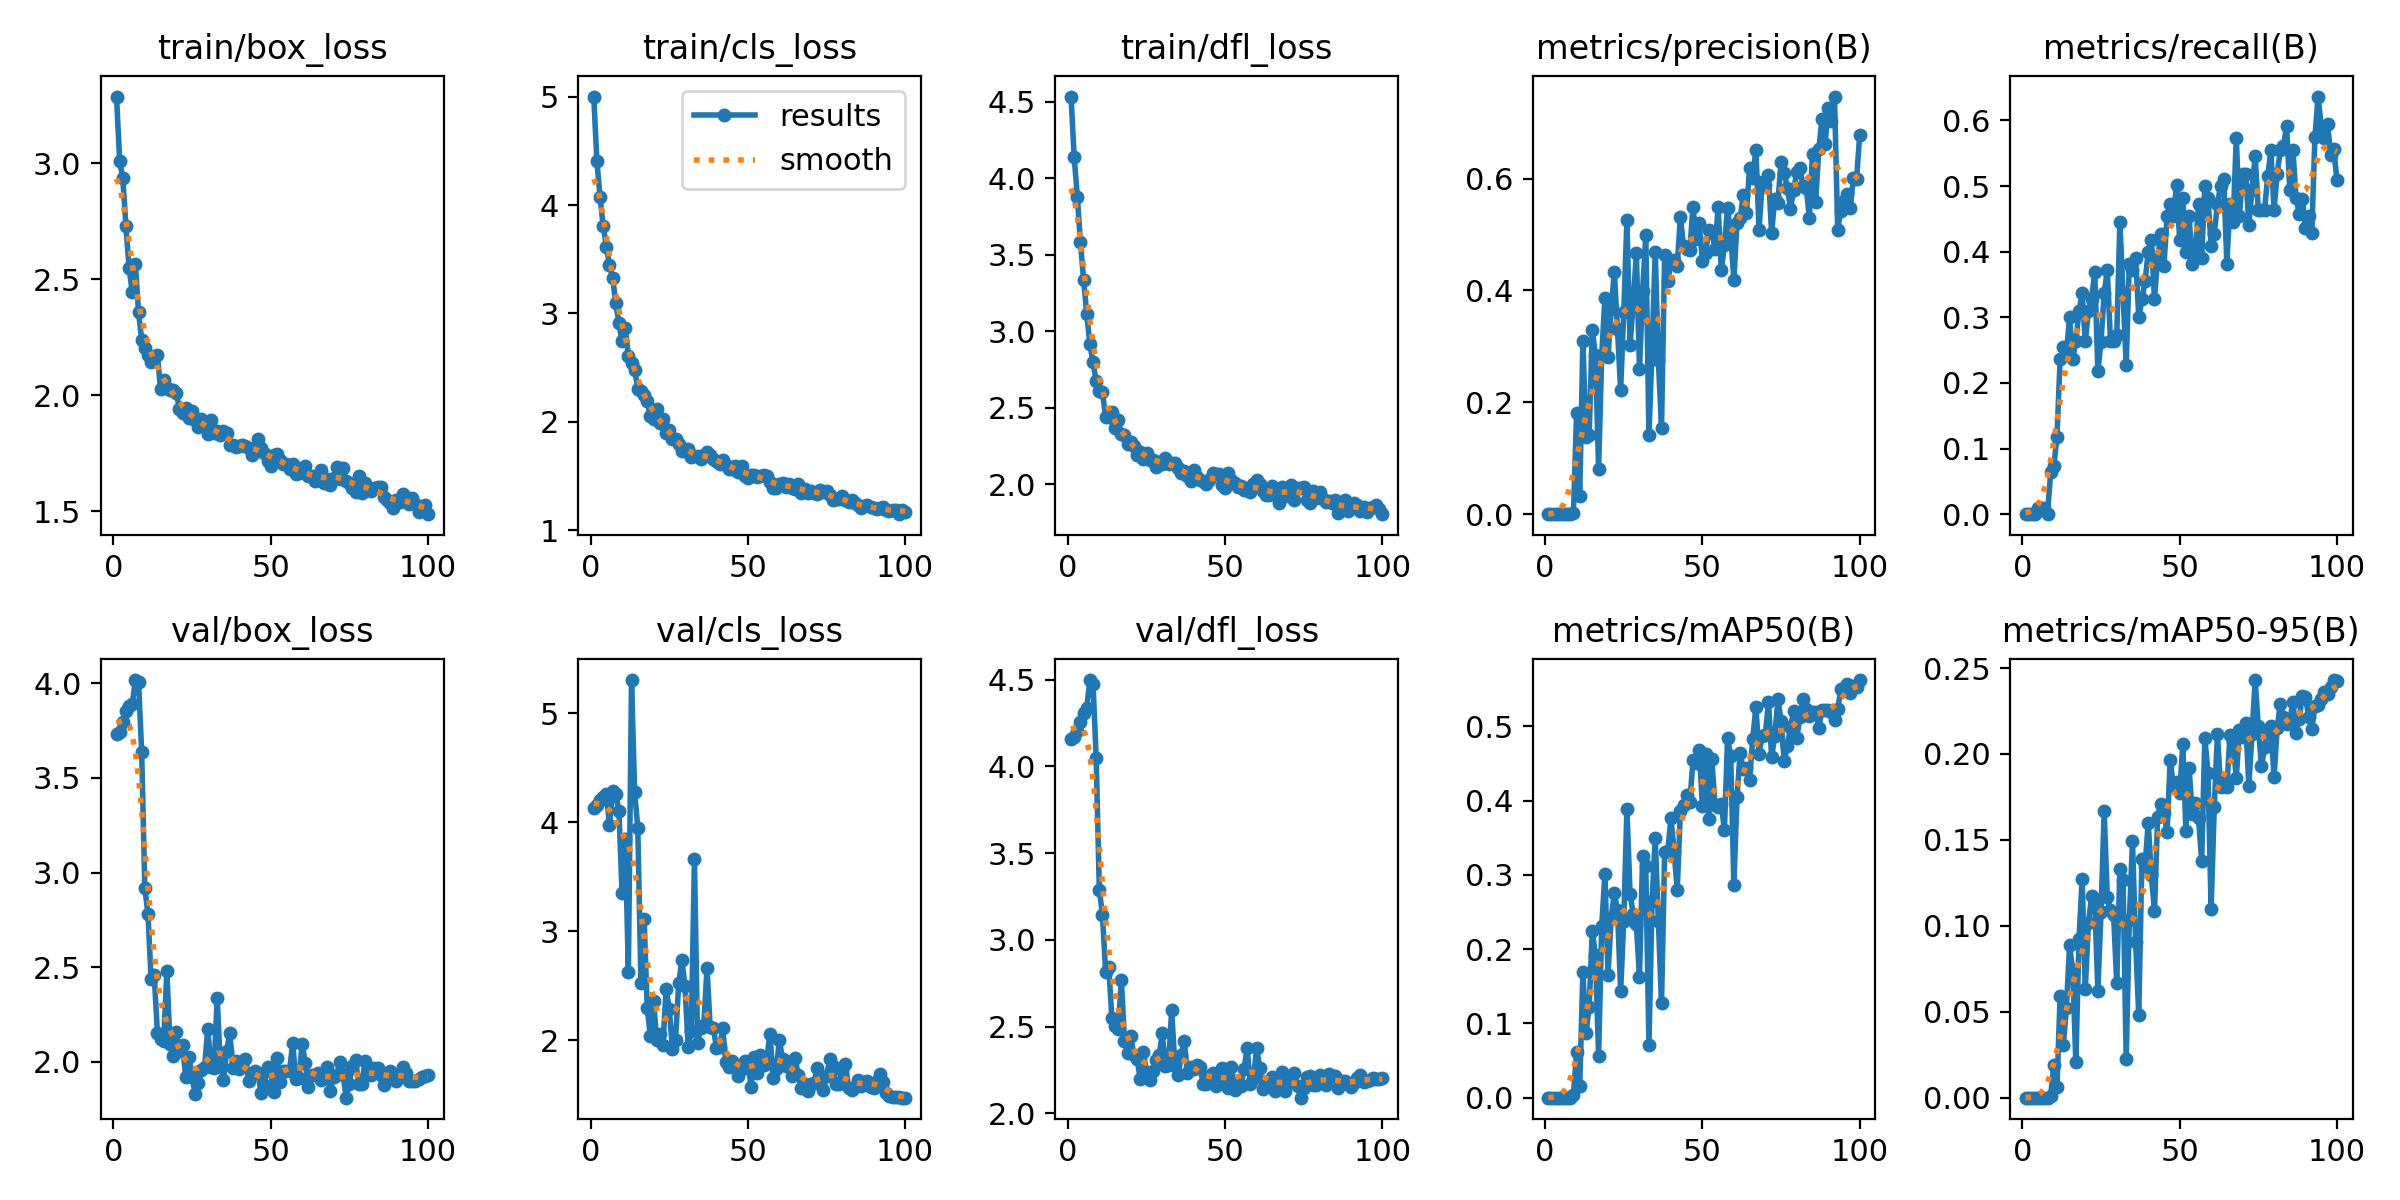

Data behind this chart, as committed beside it:
epoch, time, train/box_loss, train/cls_loss, train/dfl_loss, metrics/precision(B), metrics/recall(B), metrics/mAP50(B), metrics/mAP50-95(B), val/box_loss, val/cls_loss, val/dfl_loss, lr/pg0, lr/pg1, lr/pg2
1, 0.8813, 3.288, 5.002, 4.535, 0, 0, 0, 0, 3.731, 4.134, 4.158, 0.00022, 0.00022, 0.00022
2, 1.715, 3.011, 4.402, 4.143, 0, 0, 0, 0, 3.745, 4.155, 4.17, 0.0004554, 0.0004554, 0.0004554
3, 2.544, 2.937, 4.076, 3.88, 0, 0, 0, 0, 3.796, 4.205, 4.202, 0.0006861, 0.0006861, 0.0006861
4, 3.375, 2.728, 3.808, 3.583, 0, 0, 0, 0, 3.851, 4.234, 4.253, 0.0009121, 0.0009121, 0.0009121
5, 4.175, 2.549, 3.617, 3.337, 8e-05, 0.00909, 4e-05, 0, 3.879, 4.256, 4.307, 0.001133, 0.001133, 0.001133
6, 4.961, 2.445, 3.447, 3.115, 8e-05, 0.00909, 4e-05, 1e-05, 3.888, 3.978, 4.338, 0.00135, 0.00135, 0.00135
7, 5.75, 2.565, 3.324, 2.917, 8e-05, 0.00909, 4e-05, 1e-05, 4.017, 4.284, 4.497, 0.001561, 0.001561, 0.001561
8, 6.505, 2.358, 3.096, 2.797, 0, 0, 0, 0, 4.008, 4.261, 4.476, 0.001768, 0.001768, 0.001768
9, 7.206, 2.24, 2.908, 2.674, 0.00126, 0.06364, 0.00404, 0.00118, 3.636, 4.102, 4.047, 0.001842, 0.001842, 0.001842
10, 7.996, 2.203, 2.741, 2.611, 0.1801, 0.07273, 0.06097, 0.01899, 2.92, 3.348, 3.289, 0.001822, 0.001822, 0.001822
11, 8.8, 2.176, 2.869, 2.602, 0.03302, 0.1182, 0.0154, 0.00605, 2.78, 3.847, 3.142, 0.001802, 0.001802, 0.001802
12, 9.549, 2.144, 2.606, 2.44, 0.3094, 0.2364, 0.1691, 0.05924, 2.436, 2.625, 2.814, 0.001782, 0.001782, 0.001782
13, 10.38, 2.163, 2.541, 2.437, 0.1388, 0.2545, 0.0864, 0.03057, 2.456, 5.304, 2.842, 0.001762, 0.001762, 0.001762
14, 11.12, 2.173, 2.478, 2.47, 0.1407, 0.2455, 0.1224, 0.05223, 2.15, 4.273, 2.547, 0.001743, 0.001743, 0.001743
15, 11.87, 2.025, 2.305, 2.369, 0.3296, 0.3, 0.2248, 0.0887, 2.118, 3.946, 2.505, 0.001723, 0.001723, 0.001723
16, 12.7, 2.065, 2.282, 2.419, 0.2838, 0.2364, 0.1916, 0.07421, 2.111, 2.525, 2.483, 0.001703, 0.001703, 0.001703
17, 13.44, 2.033, 2.243, 2.329, 0.08129, 0.2636, 0.05594, 0.02064, 2.479, 3.109, 2.769, 0.001683, 0.001683, 0.001683
18, 14.18, 2.024, 2.187, 2.323, 0.2839, 0.3091, 0.2316, 0.09229, 2.093, 2.296, 2.419, 0.001663, 0.001663, 0.001663
19, 15.01, 2.024, 2.05, 2.265, 0.3867, 0.3364, 0.3013, 0.1272, 2.033, 2.034, 2.349, 0.001644, 0.001644, 0.001644
20, 15.82, 2.011, 2.023, 2.274, 0.2809, 0.2636, 0.1657, 0.06318, 2.16, 2.361, 2.446, 0.001624, 0.001624, 0.001624
21, 16.54, 1.942, 2.122, 2.251, 0.3659, 0.3091, 0.242, 0.1015, 2.056, 2.005, 2.334, 0.001604, 0.001604, 0.001604
22, 17.29, 1.924, 1.985, 2.19, 0.433, 0.3273, 0.275, 0.1174, 2.086, 2.056, 2.311, 0.001584, 0.001584, 0.001584
23, 18.04, 1.945, 2.021, 2.211, 0.3309, 0.3687, 0.2529, 0.1139, 1.921, 1.956, 2.199, 0.001564, 0.001564, 0.001564
24, 18.77, 1.903, 1.895, 2.167, 0.2213, 0.2182, 0.1434, 0.06225, 2.027, 2.469, 2.353, 0.001545, 0.001545, 0.001545
25, 19.52, 1.933, 1.922, 2.206, 0.3618, 0.2629, 0.2384, 0.1079, 1.92, 2.284, 2.238, 0.001525, 0.001525, 0.001525
26, 20.25, 1.892, 1.841, 2.162, 0.5253, 0.3364, 0.3891, 0.1667, 1.829, 1.922, 2.191, 0.001505, 0.001505, 0.001505
27, 21.09, 1.862, 1.843, 2.161, 0.3025, 0.3727, 0.2747, 0.1166, 1.888, 2.006, 2.247, 0.001485, 0.001485, 0.001485
28, 21.84, 1.898, 1.795, 2.113, 0.3769, 0.2636, 0.2473, 0.109, 1.954, 2.52, 2.309, 0.001465, 0.001465, 0.001465
29, 22.58, 1.866, 1.731, 2.144, 0.4661, 0.2636, 0.2336, 0.1062, 1.971, 2.736, 2.334, 0.001446, 0.001446, 0.001446
30, 23.33, 1.835, 1.732, 2.134, 0.26, 0.2727, 0.162, 0.06678, 2.175, 2.499, 2.46, 0.001426, 0.001426, 0.001426
31, 24.09, 1.894, 1.751, 2.173, 0.3998, 0.4455, 0.3257, 0.1333, 1.971, 1.936, 2.272, 0.001406, 0.001406, 0.001406
32, 24.86, 1.836, 1.675, 2.132, 0.4985, 0.3364, 0.3113, 0.1269, 1.967, 2.081, 2.279, 0.001386, 0.001386, 0.001386
33, 25.61, 1.846, 1.68, 2.139, 0.1408, 0.2273, 0.07025, 0.0224, 2.335, 3.66, 2.595, 0.001366, 0.001366, 0.001366
34, 26.36, 1.83, 1.685, 2.14, 0.2959, 0.3818, 0.2648, 0.1034, 1.989, 1.976, 2.276, 0.001347, 0.001347, 0.001347
35, 27.11, 1.844, 1.659, 2.106, 0.4694, 0.3727, 0.3502, 0.1491, 1.902, 2.115, 2.218, 0.001327, 0.001327, 0.001327
36, 27.86, 1.838, 1.694, 2.074, 0.2754, 0.3909, 0.2375, 0.09081, 2.057, 2.143, 2.336, 0.001307, 0.001307, 0.001307
37, 28.62, 1.787, 1.723, 2.09, 0.1543, 0.3, 0.1269, 0.04801, 2.15, 2.664, 2.415, 0.001287, 0.001287, 0.001287
38, 29.36, 1.784, 1.697, 2.052, 0.4641, 0.3273, 0.3303, 0.1388, 1.968, 2.118, 2.234, 0.001267, 0.001267, 0.001267
39, 30.12, 1.778, 1.652, 2.022, 0.4164, 0.3545, 0.3327, 0.135, 2.002, 2.112, 2.269, 0.001248, 0.001248, 0.001248
40, 30.91, 1.783, 1.641, 2.097, 0.4511, 0.4, 0.3764, 0.1599, 1.963, 1.932, 2.254, 0.001228, 0.001228, 0.001228
41, 31.68, 1.786, 1.613, 2.049, 0.4541, 0.4182, 0.3314, 0.1293, 1.987, 1.934, 2.276, 0.001208, 0.001208, 0.001208
42, 32.45, 1.784, 1.649, 2.026, 0.4444, 0.3272, 0.2797, 0.1087, 2.015, 2.107, 2.267, 0.001188, 0.001188, 0.001188
43, 33.23, 1.773, 1.603, 2.023, 0.5321, 0.3909, 0.3859, 0.1636, 1.9, 1.797, 2.171, 0.001168, 0.001168, 0.001168
44, 34.04, 1.742, 1.565, 2, 0.4792, 0.4266, 0.3946, 0.1707, 1.938, 1.757, 2.169, 0.001149, 0.001149, 0.001149
45, 34.88, 1.769, 1.559, 2.029, 0.4744, 0.3775, 0.4076, 0.1656, 1.951, 1.81, 2.218, 0.001129, 0.001129, 0.001129
46, 35.65, 1.813, 1.593, 2.074, 0.4722, 0.4546, 0.3974, 0.1545, 1.939, 1.757, 2.23, 0.001109, 0.001109, 0.001109
47, 36.42, 1.773, 1.536, 2.068, 0.5497, 0.4727, 0.4539, 0.1966, 1.833, 1.671, 2.157, 0.001089, 0.001089, 0.001089
48, 37.23, 1.751, 1.588, 2.069, 0.4924, 0.4546, 0.4503, 0.1816, 1.878, 1.739, 2.2, 0.001069, 0.001069, 0.001069
49, 37.98, 1.719, 1.498, 1.998, 0.5197, 0.5016, 0.4674, 0.1836, 1.973, 1.811, 2.261, 0.00105, 0.00105, 0.00105
50, 38.77, 1.694, 1.478, 1.978, 0.4535, 0.4182, 0.3922, 0.177, 1.952, 1.798, 2.233, 0.00103, 0.00103, 0.00103
51, 39.54, 1.743, 1.505, 2.078, 0.4661, 0.4818, 0.4632, 0.2057, 1.838, 1.573, 2.145, 0.00101, 0.00101, 0.00101
52, 40.36, 1.749, 1.504, 2.028, 0.5079, 0.4, 0.3749, 0.1552, 2.022, 1.848, 2.265, 0.0009902, 0.0009902, 0.0009902
53, 41.12, 1.723, 1.491, 2.01, 0.5053, 0.4546, 0.456, 0.1918, 1.893, 1.694, 2.136, 0.0009704, 0.0009704, 0.0009704
54, 41.88, 1.704, 1.494, 1.985, 0.4738, 0.3818, 0.3941, 0.1649, 1.951, 1.866, 2.175, 0.0009506, 0.0009506, 0.0009506
55, 42.65, 1.704, 1.508, 1.992, 0.549, 0.4, 0.3909, 0.1715, 1.949, 1.774, 2.159, 0.0009308, 0.0009308, 0.0009308
56, 43.41, 1.685, 1.495, 1.961, 0.4366, 0.4727, 0.3955, 0.1625, 1.949, 1.822, 2.256, 0.000911, 0.000911, 0.000911
57, 44.16, 1.706, 1.44, 1.974, 0.481, 0.3909, 0.3604, 0.1378, 2.099, 2.06, 2.375, 0.0008912, 0.0008912, 0.0008912
58, 44.91, 1.66, 1.386, 1.953, 0.5476, 0.5, 0.4838, 0.2096, 1.91, 1.654, 2.171, 0.0008714, 0.0008714, 0.0008714
59, 45.78, 1.664, 1.385, 2.002, 0.4991, 0.4818, 0.4594, 0.1889, 1.912, 1.731, 2.198, 0.0008516, 0.0008516, 0.0008516
60, 46.54, 1.671, 1.424, 2.026, 0.4181, 0.4091, 0.2863, 0.1099, 2.096, 1.998, 2.375, 0.0008318, 0.0008318, 0.0008318
... 40 more rows
